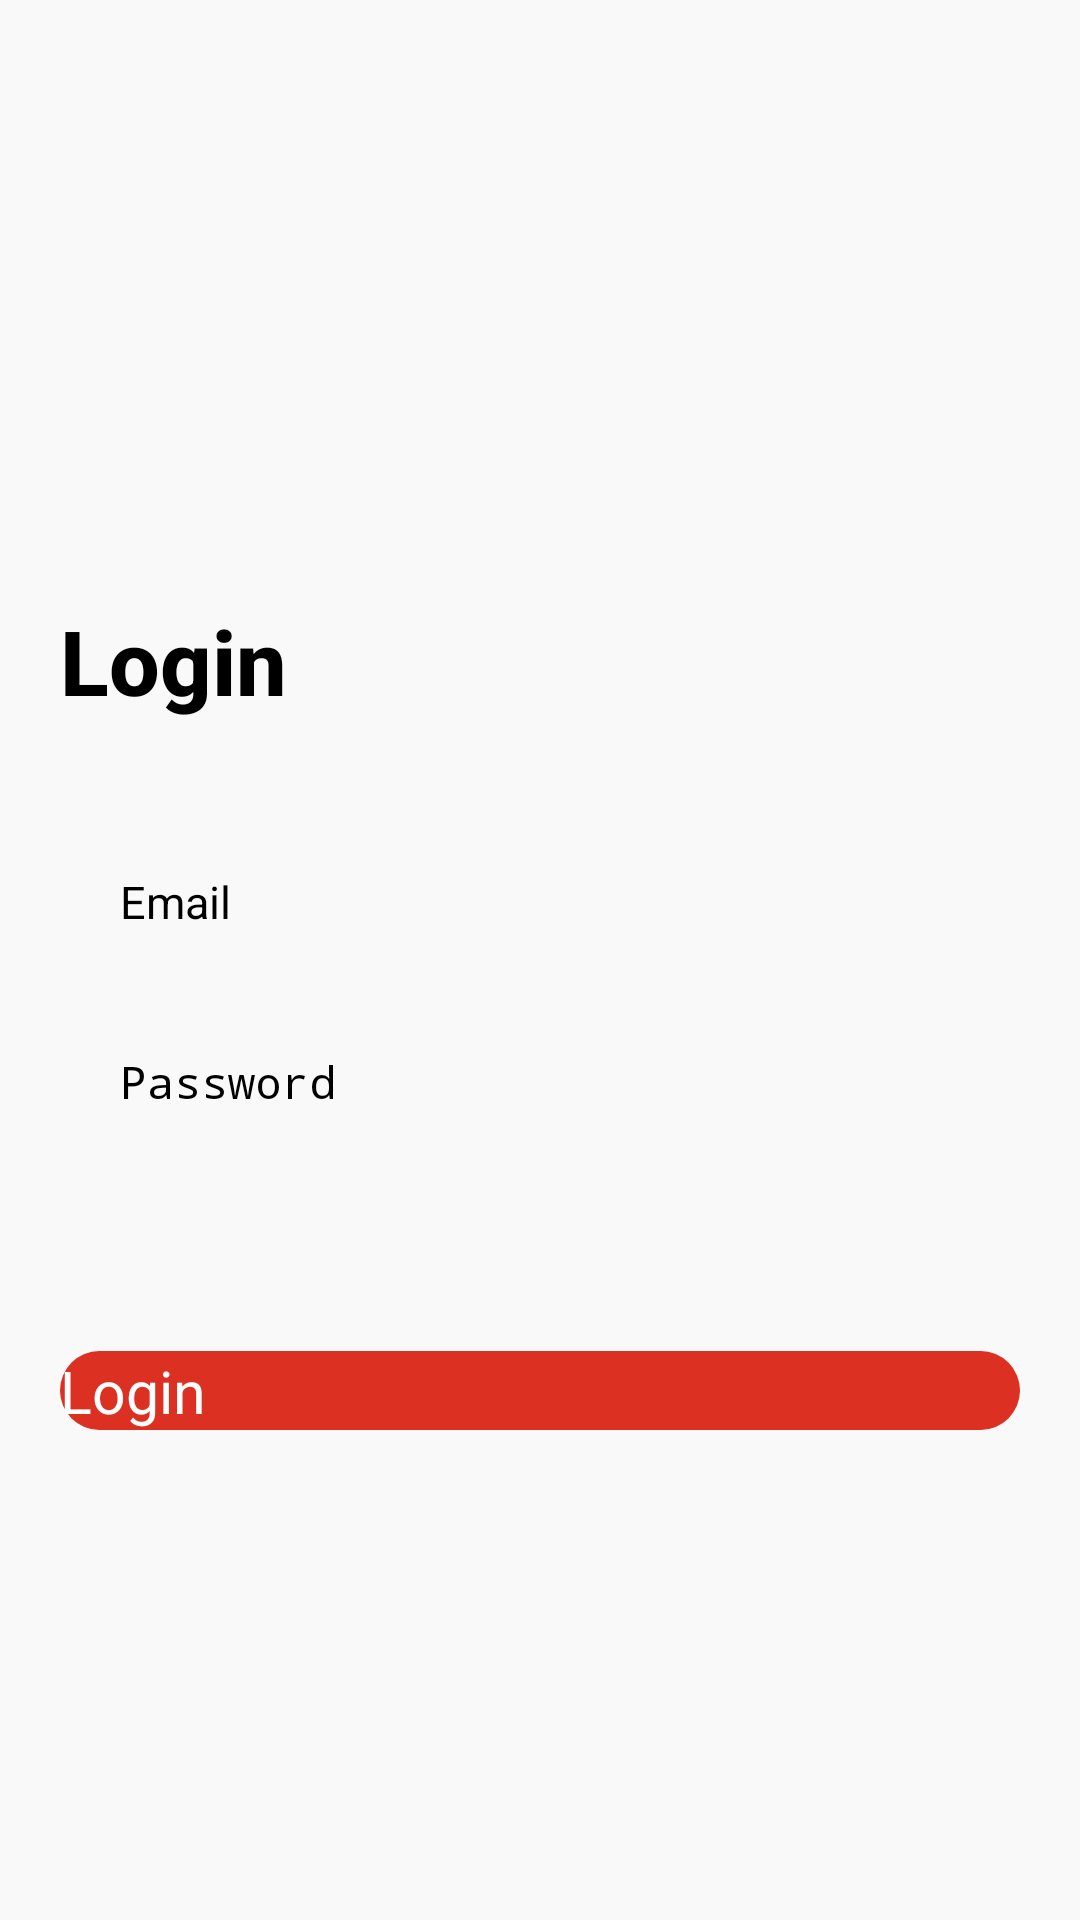

This screen was rendered from an Android layout file. Write that file and the resources it references.
<!-- AndroidManifest.xml: application theme Theme.UserLocation -->
<!-- res/layout/activity_main.xml -->
<?xml version="1.0" encoding="utf-8"?>
<layout xmlns:android="http://schemas.android.com/apk/res/android"
    xmlns:app="http://schemas.android.com/apk/res-auto"
    xmlns:tools="http://schemas.android.com/tools">

    <data>
        <variable
            name="activity"
            type="com.example.userlocation.MainActivity" />
    </data>

    <androidx.constraintlayout.widget.ConstraintLayout
        android:layout_width="match_parent"
        android:layout_height="match_parent"
        android:background="#F9F9F9"
        tools:context=".MainActivity">

        <androidx.appcompat.widget.AppCompatTextView
            android:id="@+id/tv_login"
            android:layout_width="wrap_content"
            android:layout_height="wrap_content"
            android:text="@string/login"
            android:textSize="30sp"
            android:textStyle="bold"
            android:fontFamily="sans-serif-medium"
            android:textColor="@color/black"
            android:layout_marginStart="20dp"
            android:layout_marginTop="200dp"
            app:layout_constraintStart_toStartOf="parent"
            app:layout_constraintTop_toTopOf="parent" />

        <LinearLayout
            android:orientation="vertical"
            android:layout_width="match_parent"
            android:layout_height="wrap_content"
            android:layout_marginHorizontal="20dp"
            android:layout_marginTop="50dp"
            app:layout_constraintTop_toBottomOf="@+id/tv_login">

            <androidx.appcompat.widget.AppCompatEditText
                android:id="@+id/et_email"
                android:layout_width="match_parent"
                android:layout_height="50dp"
                android:paddingHorizontal="20dp"
                android:textSize="15sp"
                android:textColor="@color/black"
                android:hint="@string/email"
                android:background="@drawable/et_bg"
                android:inputType="textEmailAddress"
                android:maxLines="1" />

            <androidx.appcompat.widget.AppCompatEditText
                android:id="@+id/et_password"
                android:layout_width="match_parent"
                android:layout_height="50dp"
                android:paddingHorizontal="20dp"
                android:layout_marginTop="10dp"
                android:textSize="15sp"
                android:textColor="@color/black"
                android:hint="@string/password"
                android:background="@drawable/et_bg"
                android:inputType="numberPassword"
                android:maxLines="1" />

            <androidx.appcompat.widget.AppCompatButton
                android:id="@+id/btn_login"
                android:layout_width="match_parent"
                android:layout_height="wrap_content"
                android:layout_marginTop="50dp"
                android:text="@string/login"
                android:textSize="19.50sp"
                android:textColor="@color/white"
                android:background="@drawable/btn_bg"
                android:onClick="@{()->activity.checkInput()}"/>

        </LinearLayout>

    </androidx.constraintlayout.widget.ConstraintLayout>
</layout>
<!-- resources referenced by this layout -->
<resources>
  <!-- drawable btn_bg (drawable) -->
  <?xml version="1.0" encoding="utf-8"?>
  <shape xmlns:android="http://schemas.android.com/apk/res/android">
  
      <solid android:color="#DB3022"/>
      <corners android:radius="19.50dp"/>
  </shape>
  <string name="email">Email</string>
  <string name="login">Login</string>
  <string name="password">Password</string>
  <style name="Theme.UserLocation" parent="Base.Theme.UserLocation">
          
          <item name="android:navigationBarColor">@android:color/transparent</item>
          <item name="android:statusBarColor">@android:color/transparent</item>
          <item name="android:windowLightStatusBar">?attr/isLightTheme</item>
      </style>
  <!-- not gathered from this repository: default colours our renderer supplied (Android Studio template values) -->
  <color name="black">#FF000000</color>
  <color name="white">#FFFFFFFF</color>
</resources>
